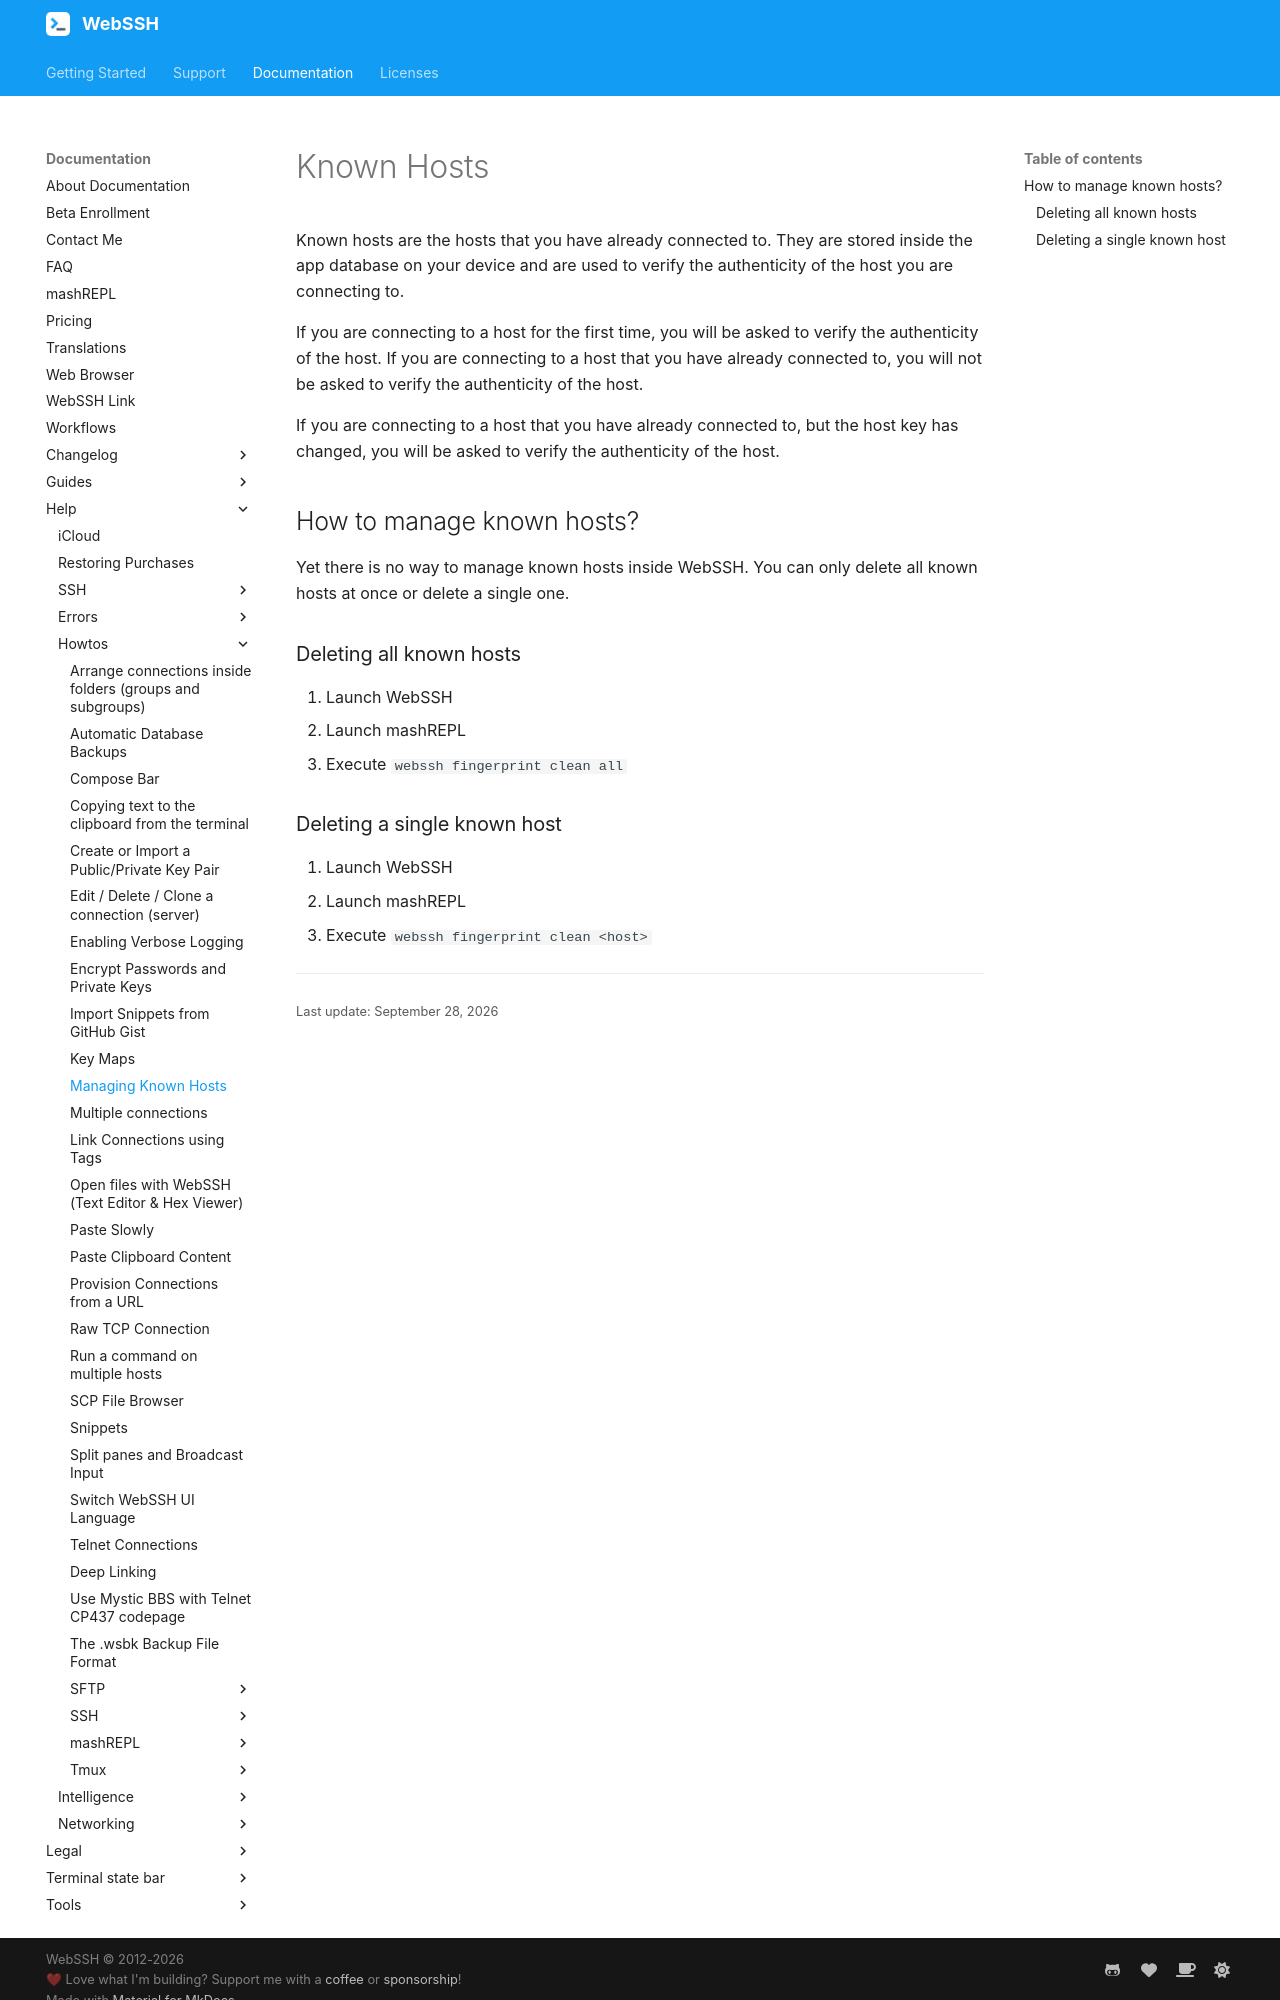

repository: isontheline/pro.webssh.net · page: documentation/help/howtos/known-hosts-manage/index.html · generator: mkdocs

---
title: Managing Known Hosts
description: "How WebSSH verifies the authenticity of the hosts you connect to, and how to delete one or all known hosts from mashREPL."
---

# Known Hosts
Known hosts are the hosts that you have already connected to. They are stored inside the app database on your device and are used to verify the authenticity of the host you are connecting to. 

If you are connecting to a host for the first time, you will be asked to verify the authenticity of the host. If you are connecting to a host that you have already connected to, you will not be asked to verify the authenticity of the host.

If you are connecting to a host that you have already connected to, but the host key has changed, you will be asked to verify the authenticity of the host.

## How to manage known hosts?
Yet there is no way to manage known hosts inside WebSSH. You can only delete all known hosts at once or delete a single one.

### Deleting all known hosts
1. Launch WebSSH
2. Launch mashREPL
3. Execute `webssh fingerprint clean all`
